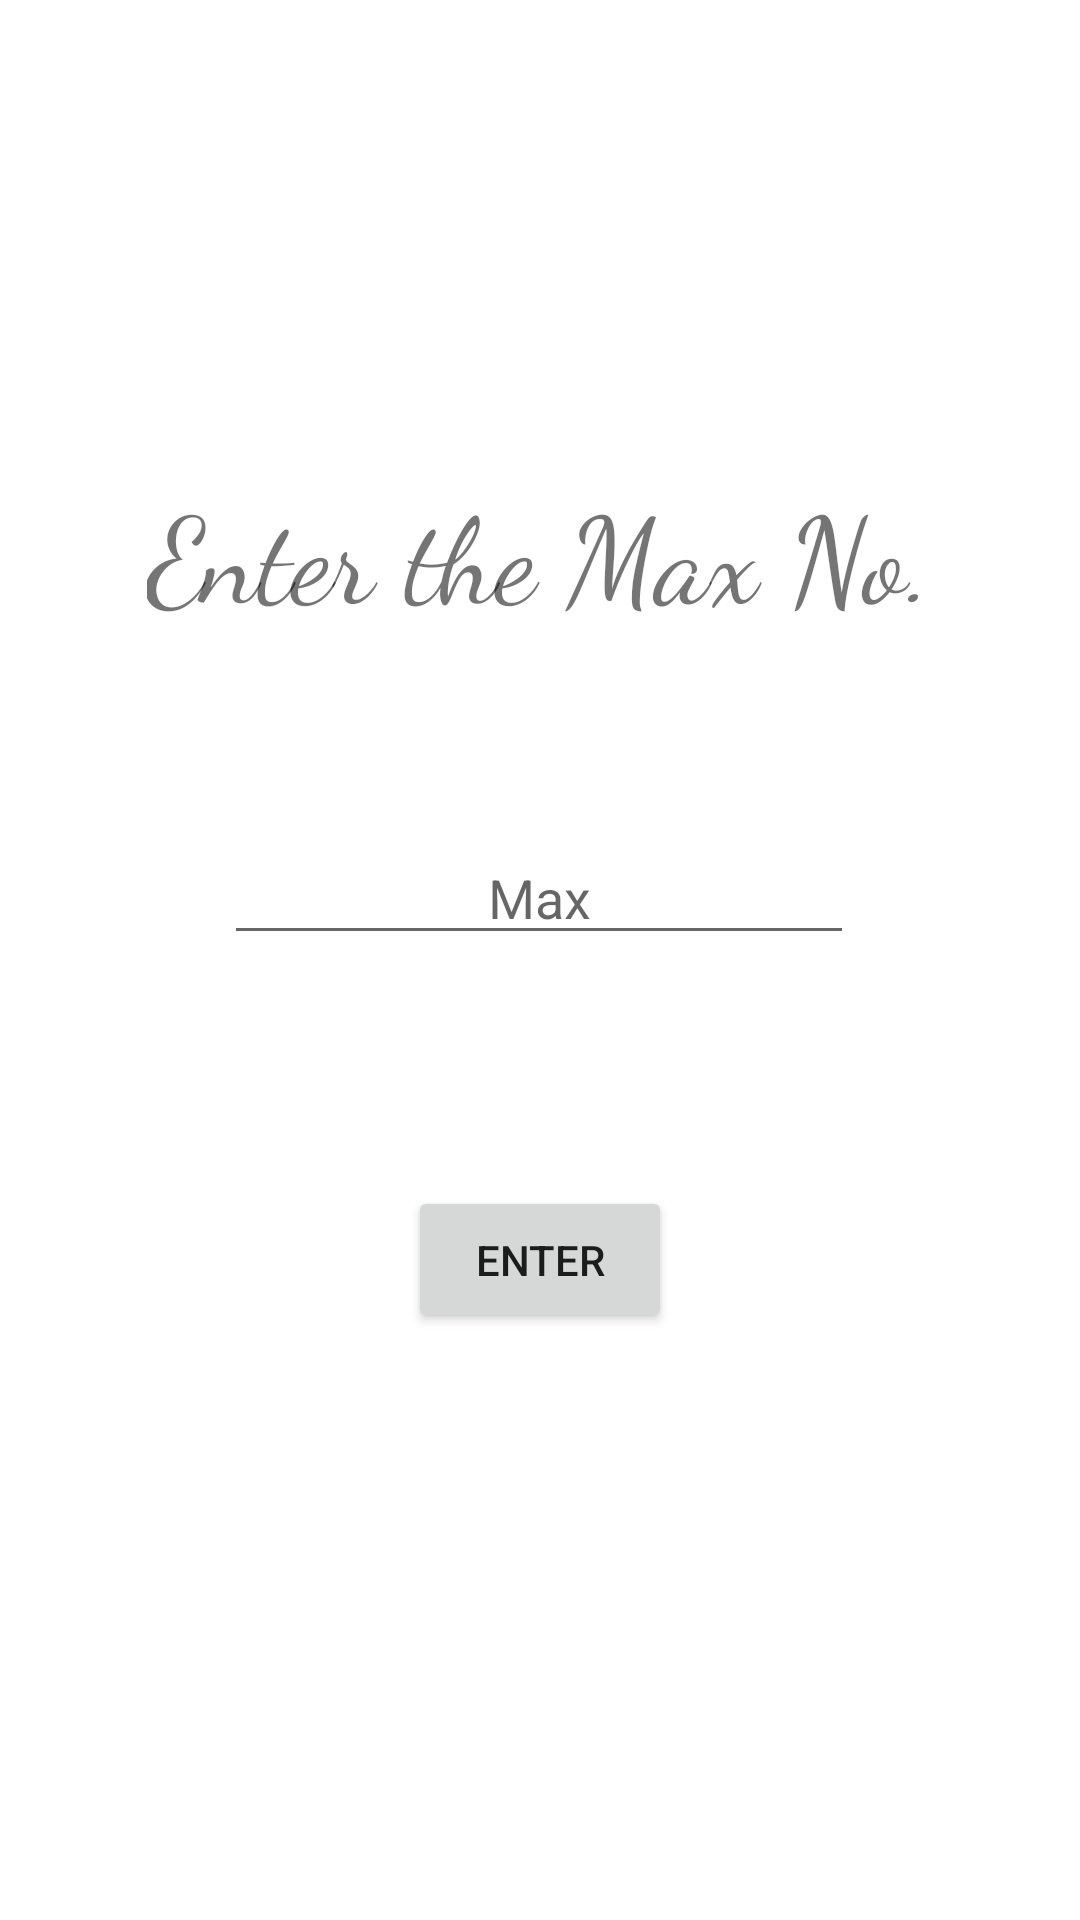

Reconstruct the res/layout file that produces this screen, plus the resources it refers to.
<!-- AndroidManifest.xml: application theme Theme.RandomNumberUpto -->
<!-- res/layout/activity_main.xml -->
<?xml version="1.0" encoding="utf-8"?>
<androidx.constraintlayout.widget.ConstraintLayout xmlns:android="http://schemas.android.com/apk/res/android"
    xmlns:app="http://schemas.android.com/apk/res-auto"
    xmlns:tools="http://schemas.android.com/tools"
    android:layout_width="match_parent"
    android:layout_height="match_parent"
    tools:context=".MainActivity">

    <TextView
        android:id="@+id/entertext"
        android:layout_width="wrap_content"
        android:layout_height="wrap_content"
        android:layout_marginTop="25dp"
        android:fontFamily="cursive"
        android:text="@string/enter_the_max_no"
        android:textSize="40sp"
        app:layout_constraintBottom_toBottomOf="parent"
        app:layout_constraintLeft_toLeftOf="parent"
        app:layout_constraintRight_toRightOf="parent"
        app:layout_constraintTop_toTopOf="parent"
        app:layout_constraintVertical_bias="0.235" />

    <EditText
        android:id="@+id/maxNumber"
        android:layout_width="wrap_content"
        android:layout_height="wrap_content"
        android:ems="10"
        android:inputType="number"
        android:hint="Max"
        android:textAlignment="center"
        android:gravity="center_horizontal"

        app:layout_constraintBottom_toBottomOf="parent"
        app:layout_constraintEnd_toEndOf="parent"
        app:layout_constraintHorizontal_bias="0.497"
        app:layout_constraintStart_toStartOf="parent"
        app:layout_constraintTop_toBottomOf="@+id/entertext"
        app:layout_constraintVertical_bias="0.168"
        tools:ignore="HardcodedText"
        android:importantForAutofill="no" />

    <Button
        android:id="@+id/enterbutton"
        android:layout_width="wrap_content"
        android:layout_height="wrap_content"
        android:text="@string/enter"
        android:padding="15dp"
        android:onClick="numberactvity"
        app:layout_constraintBottom_toBottomOf="parent"
        app:layout_constraintEnd_toEndOf="parent"
        app:layout_constraintStart_toStartOf="parent"
        app:layout_constraintTop_toBottomOf="@+id/maxNumber"
        app:layout_constraintVertical_bias="0.282"
        tools:ignore="UsingOnClickInXml" />

</androidx.constraintlayout.widget.ConstraintLayout>
<!-- resources referenced by this layout -->
<resources>
  <string name="enter">Enter</string>
  <string name="enter_the_max_no">Enter the Max No.</string>
  <style name="Theme.RandomNumberUpto" parent="Theme.MaterialComponents.DayNight.DarkActionBar">
          
          <item name="colorPrimary">@color/purple_500</item>
          <item name="colorPrimaryVariant">@color/purple_700</item>
          <item name="colorOnPrimary">@color/white</item>
          
          <item name="colorSecondary">@color/teal_200</item>
          <item name="colorSecondaryVariant">@color/teal_700</item>
          <item name="colorOnSecondary">@color/black</item>
          
          <item name="android:statusBarColor" tools:targetApi="l">?attr/colorPrimaryVariant</item>
          
      </style>
  <!-- not gathered from this repository: default colours our renderer supplied (Android Studio template values) -->
  <color name="purple_500">#FF6200EE</color>
  <color name="purple_700">#FF3700B3</color>
  <color name="teal_200">#FF03DAC5</color>
  <color name="teal_700">#FF018786</color>
  <color name="black">#FF000000</color>
  <color name="white">#FFFFFFFF</color>
</resources>
